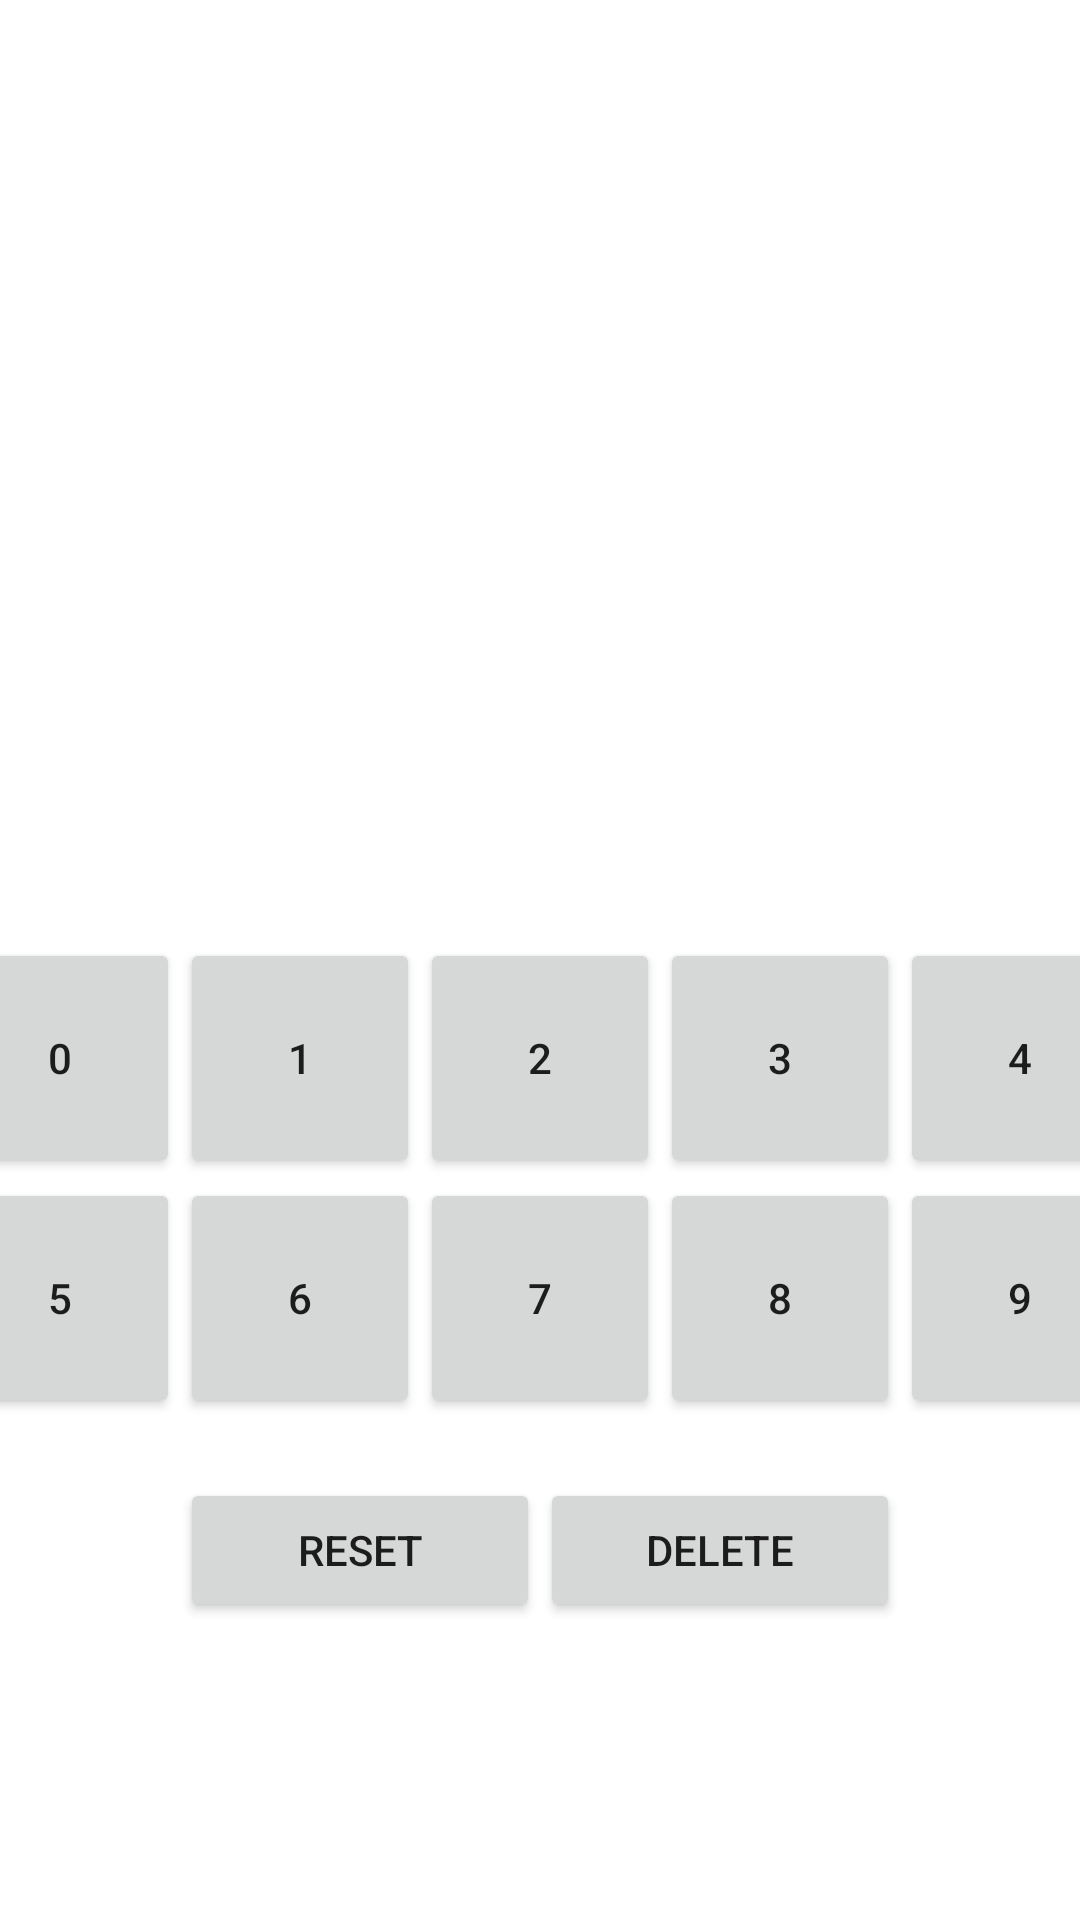

Here is an Android app screen rendered from its layout file. Give the layout XML and the strings, colors and styles it references.
<!-- AndroidManifest.xml: application theme Theme.FourSquares -->
<!-- res/layout/fragment_game.xml -->
<?xml version="1.0" encoding="utf-8"?>
<FrameLayout xmlns:android="http://schemas.android.com/apk/res/android"
    xmlns:app="http://schemas.android.com/apk/res-auto"
    xmlns:tools="http://schemas.android.com/tools"
    android:layout_width="match_parent"
    android:layout_height="match_parent"
    tools:context=".GameFragment">

    <androidx.constraintlayout.widget.ConstraintLayout
        android:layout_width="match_parent"
        android:layout_height="match_parent">

        <LinearLayout
            android:layout_width="wrap_content"
            android:layout_height="wrap_content"
            android:gravity="center"
            android:orientation="vertical"
            app:layout_constraintBottom_toBottomOf="parent"
            app:layout_constraintEnd_toEndOf="parent"
            app:layout_constraintStart_toStartOf="parent"
            app:layout_constraintTop_toTopOf="parent">

            <TextView
                android:id="@+id/problemText"
                android:layout_width="wrap_content"
                android:layout_height="wrap_content"
                android:textSize="96sp" />

            <Space
                android:layout_width="match_parent"
                android:layout_height="20dp" />

            <TextView
                android:id="@+id/solutionText"
                android:layout_width="wrap_content"
                android:layout_height="wrap_content"
                android:textSize="34sp" />

            <Space
                android:layout_width="match_parent"
                android:layout_height="20dp" />

            <LinearLayout
                android:id="@+id/buttonPanel"
                android:layout_width="wrap_content"
                android:layout_height="wrap_content"
                android:gravity="center"
                android:orientation="vertical">

                <LinearLayout
                    android:layout_width="wrap_content"
                    android:layout_height="wrap_content"
                    android:gravity="center"
                    android:orientation="horizontal">

                    <Button
                        android:id="@+id/zeroDigitButton"
                        style="@style/Widget.AppCompat.Button.Small"
                        android:layout_width="@dimen/digit_button_width"
                        android:layout_height="@dimen/digit_button_height"
                        android:onClick="onClick"
                        android:text="@string/zero" />

                    <Button
                        android:id="@+id/oneDigitButton"
                        style="@style/Widget.AppCompat.Button.Small"
                        android:layout_width="@dimen/digit_button_width"
                        android:layout_height="@dimen/digit_button_height"
                        android:onClick="onClick"
                        android:text="@string/one" />

                    <Button
                        android:id="@+id/twoDigitButton"
                        style="@style/Widget.AppCompat.Button.Small"
                        android:layout_width="@dimen/digit_button_width"
                        android:layout_height="@dimen/digit_button_height"
                        android:onClick="onClick"
                        android:text="@string/two" />

                    <Button
                        android:id="@+id/threeDigitButton"
                        style="@style/Widget.AppCompat.Button.Small"
                        android:layout_width="@dimen/digit_button_width"
                        android:layout_height="@dimen/digit_button_height"
                        android:onClick="onClick"
                        android:text="@string/three" />

                    <Button
                        android:id="@+id/fourDigitButton"
                        style="@style/Widget.AppCompat.Button.Small"
                        android:layout_width="@dimen/digit_button_width"
                        android:layout_height="@dimen/digit_button_height"
                        android:onClick="onClick"
                        android:text="@string/four" />

                </LinearLayout>

                <LinearLayout
                    android:layout_width="wrap_content"
                    android:layout_height="wrap_content"
                    android:gravity="center"
                    android:orientation="horizontal">

                    <Button
                        android:id="@+id/fiveDigitButton"
                        style="@style/Widget.AppCompat.Button.Small"
                        android:layout_width="@dimen/digit_button_width"
                        android:layout_height="@dimen/digit_button_height"
                        android:onClick="onClick"
                        android:text="@string/five" />

                    <Button
                        android:id="@+id/sixDigitButton"
                        style="@style/Widget.AppCompat.Button.Small"
                        android:layout_width="@dimen/digit_button_width"
                        android:layout_height="@dimen/digit_button_height"
                        android:onClick="onClick"
                        android:text="@string/six" />

                    <Button
                        android:id="@+id/sevenDigitButton"
                        style="@style/Widget.AppCompat.Button.Small"
                        android:layout_width="@dimen/digit_button_width"
                        android:layout_height="@dimen/digit_button_height"
                        android:onClick="onClick"
                        android:text="@string/seven" />

                    <Button
                        android:id="@+id/eightDigitButton"
                        style="@style/Widget.AppCompat.Button.Small"
                        android:layout_width="@dimen/digit_button_width"
                        android:layout_height="@dimen/digit_button_height"
                        android:onClick="onClick"
                        android:text="@string/eight" />

                    <Button
                        android:id="@+id/nineDigitButton"
                        style="@style/Widget.AppCompat.Button.Small"
                        android:layout_width="@dimen/digit_button_width"
                        android:layout_height="@dimen/digit_button_height"
                        android:onClick="onClick"
                        android:text="@string/nine" />

                </LinearLayout>

                <Space
                    android:layout_width="match_parent"
                    android:layout_height="20dp" />

                <LinearLayout
                    android:layout_width="match_parent"
                    android:layout_height="match_parent"
                    android:baselineAligned="false"
                    android:gravity="center"
                    android:orientation="horizontal">

                    <Button
                        android:id="@+id/resetButton"
                        style="@style/Widget.AppCompat.Button.Small"
                        android:layout_width="120dp"
                        android:layout_height="wrap_content"
                        android:onClick="onClick"
                        android:text="@string/reset" />

                    <Button
                        android:id="@+id/deleteButton"
                        style="@style/Widget.AppCompat.Button.Small"
                        android:layout_width="120dp"
                        android:layout_height="wrap_content"
                        android:onClick="onClick"
                        android:text="@string/delete" />

                </LinearLayout>

            </LinearLayout>

        </LinearLayout>

    </androidx.constraintlayout.widget.ConstraintLayout>

</FrameLayout>
<!-- resources referenced by this layout -->
<resources>
  <dimen name="digit_button_height">80dp</dimen>
  <dimen name="digit_button_width">80dp</dimen>
  <string name="delete">delete</string>
  <string name="eight">8</string>
  <string name="five">5</string>
  <string name="four">4</string>
  <string name="nine">9</string>
  <string name="one">1</string>
  <string name="reset">reset</string>
  <string name="seven">7</string>
  <string name="six">6</string>
  <string name="three">3</string>
  <string name="two">2</string>
  <string name="zero">0</string>
  <style name="Theme.FourSquares" parent="Theme.MaterialComponents.DayNight.DarkActionBar">
          
          <item name="colorPrimary">@color/purple_500</item>
          <item name="colorPrimaryVariant">@color/purple_700</item>
          <item name="colorOnPrimary">@color/white</item>
          
          <item name="colorSecondary">@color/teal_200</item>
          <item name="colorSecondaryVariant">@color/teal_700</item>
          <item name="colorOnSecondary">@color/black</item>
          
          <item name="android:statusBarColor" tools:targetApi="l">?attr/colorPrimaryVariant</item>
          
      </style>
  <!-- not gathered from this repository: default colours our renderer supplied (Android Studio template values) -->
  <color name="purple_500">#FF6200EE</color>
  <color name="purple_700">#FF3700B3</color>
  <color name="teal_200">#FF03DAC5</color>
  <color name="teal_700">#FF018786</color>
  <color name="black">#FF000000</color>
  <color name="white">#FFFFFFFF</color>
</resources>
